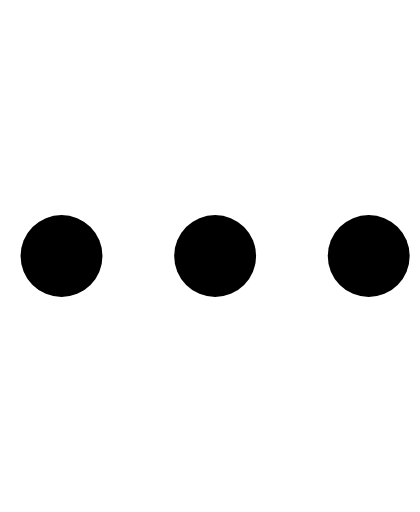
t = 0.00 s
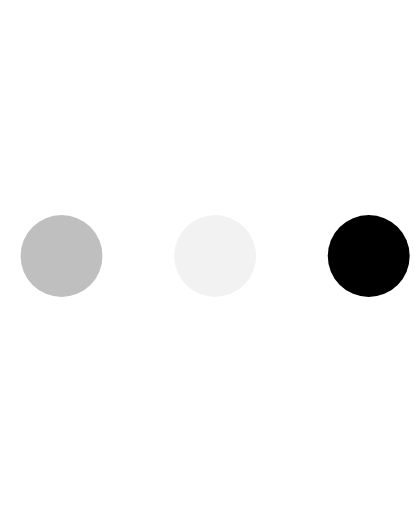
t = 0.23 s
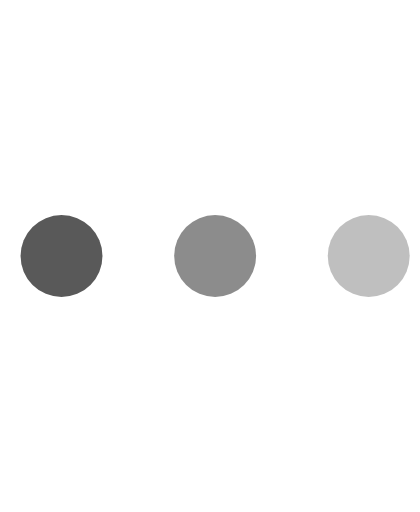
t = 0.43 s
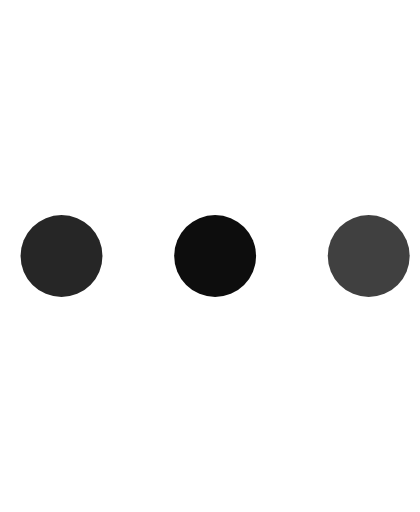
t = 0.68 s
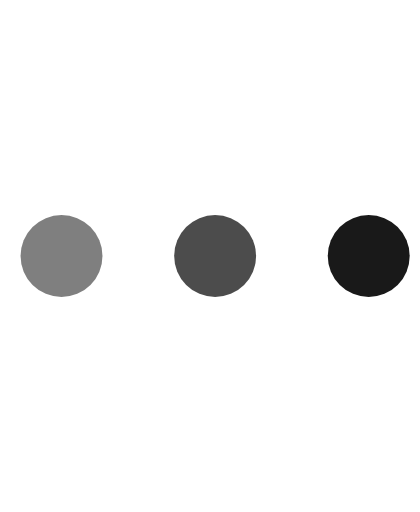
t = 0.85 s
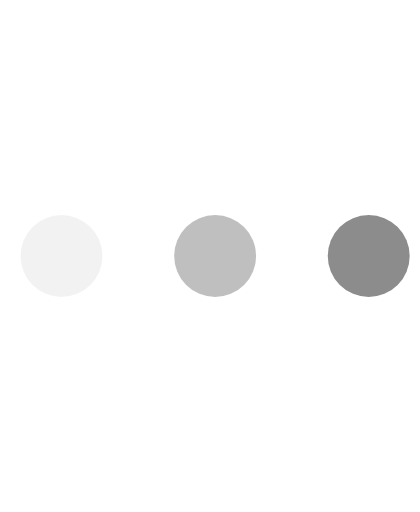
t = 1.08 s

The animated SVG that drew these frames (rendered in a browser with its animation timeline set to each time). Animation: 3 SMIL elements (animate=3); one cycle of 1.30 s, repeats indefinitely.

<svg version="1.1" id="L4" xmlns="http://www.w3.org/2000/svg" xmlns:xlink="http://www.w3.org/1999/xlink" x="0px" y="0px"
     viewBox="0 0 41 50" enable-background="new 0 0 0 0" xml:space="preserve">
  <circle fill="currentColor" stroke="none" cx="6" cy="25" r="4">
    <animate
            attributeName="opacity"
            dur="1s"
            values="0;1;0"
            repeatCount="indefinite"
            begin="0.1"/>
  </circle>
    <circle fill="currentColor" stroke="none" cx="21" cy="25" r="4">
    <animate
            attributeName="opacity"
            dur="1s"
            values="0;1;0"
            repeatCount="indefinite"
            begin="0.2"/>
  </circle>
    <circle fill="currentColor" stroke="none" cx="36" cy="25" r="4">
    <animate
            attributeName="opacity"
            dur="1s"
            values="0;1;0"
            repeatCount="indefinite"
            begin="0.3"/>
  </circle>
</svg>
